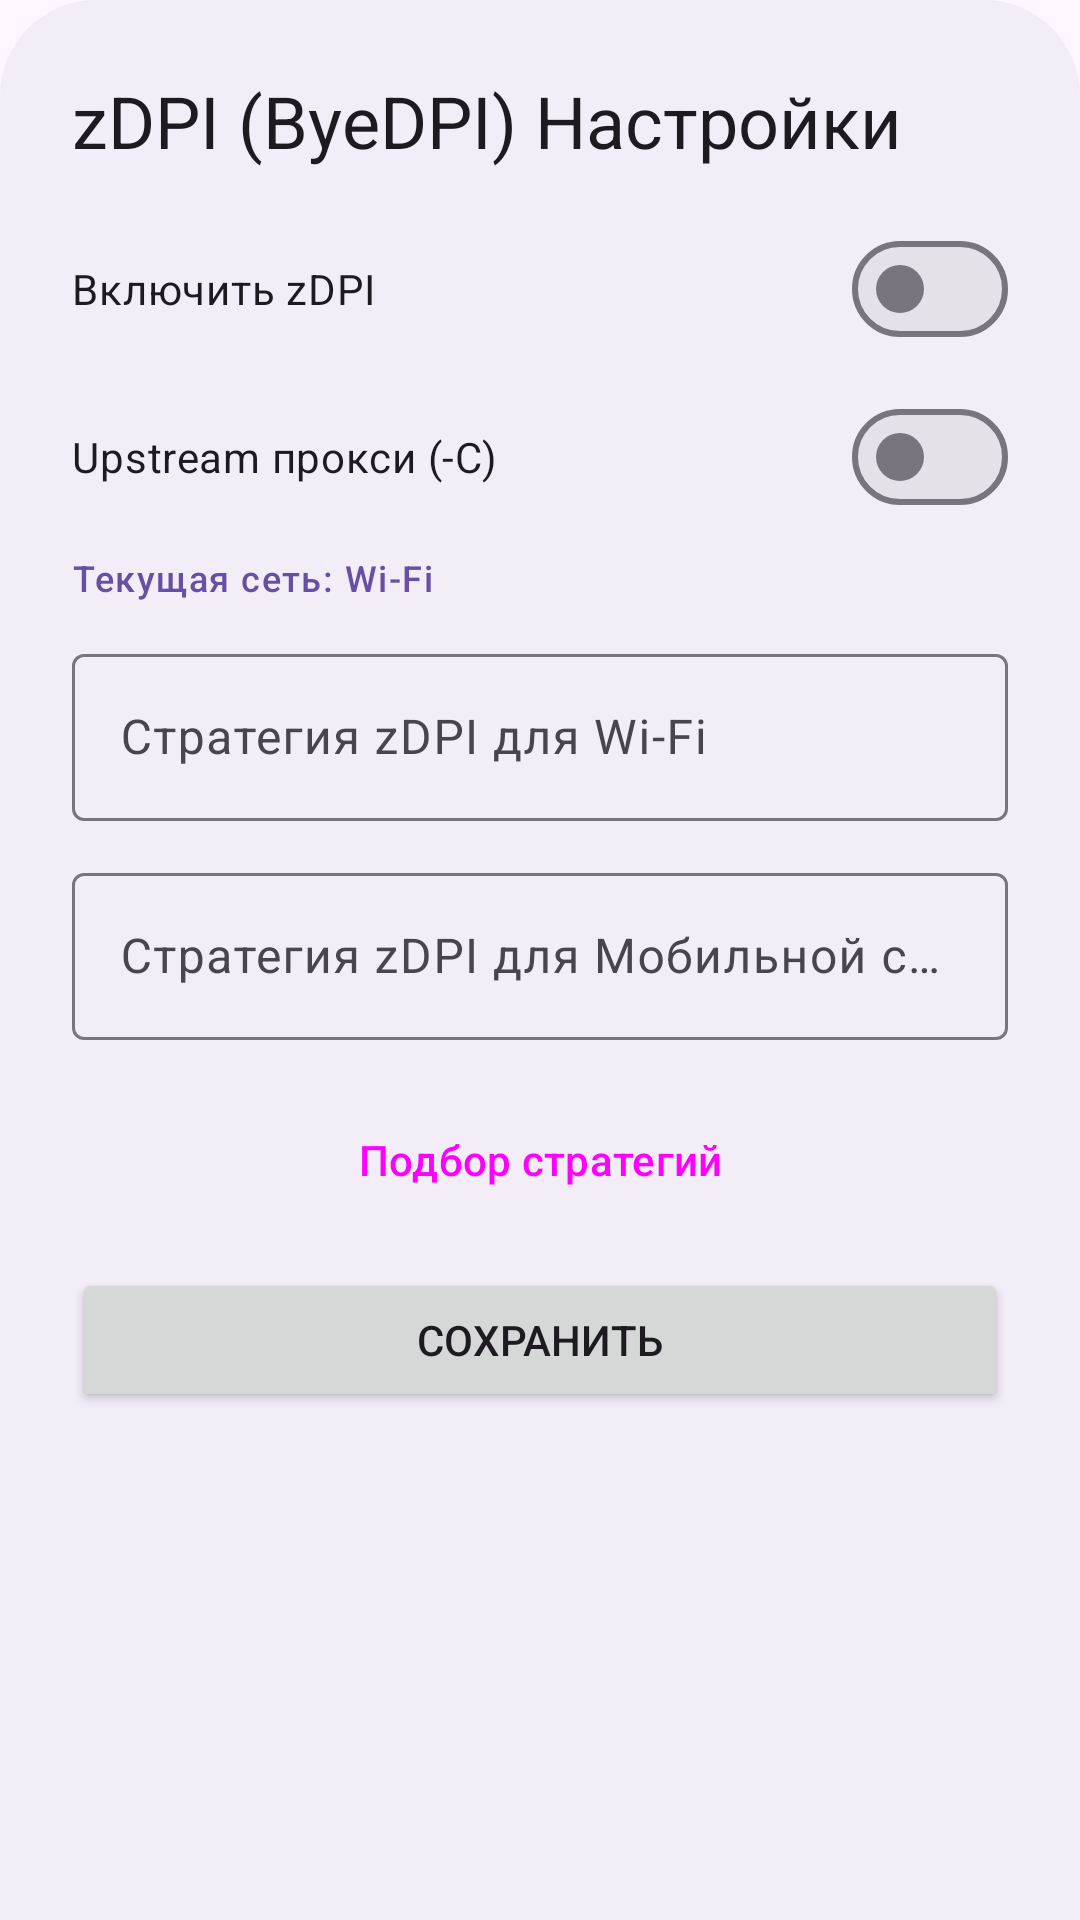

Layout XML and referenced resources for this Android screen:
<!-- AndroidManifest.xml: application theme DefaultTheme -->
<!-- res/layout/byedpi_bottom_sheet.xml -->
<?xml version="1.0" encoding="utf-8"?>
<androidx.core.widget.NestedScrollView xmlns:android="http://schemas.android.com/apk/res/android"
    android:layout_width="match_parent"
    android:layout_height="match_parent"
    android:background="@drawable/bottom_sheet_rounded"
    android:fillViewport="true">

    <LinearLayout
        android:layout_width="match_parent"
        android:layout_height="wrap_content"
        android:orientation="vertical"
        android:padding="24dp">

        <TextView
            android:layout_width="wrap_content"
            android:layout_height="wrap_content"
            android:text="zDPI (ByeDPI) Настройки"
            android:textAppearance="@style/TextAppearance.Material3.HeadlineSmall"
            android:layout_marginBottom="16dp" />

        <com.google.android.material.materialswitch.MaterialSwitch
            android:id="@+id/swEnabled"
            android:layout_width="match_parent"
            android:layout_height="wrap_content"
            android:text="@string/pref_byedpi_enabled_title"
            android:layout_marginBottom="8dp" />

        <com.google.android.material.materialswitch.MaterialSwitch
            android:id="@+id/swByeDpiUpstreamEnabled"
            android:layout_width="match_parent"
            android:layout_height="wrap_content"
            android:text="Upstream прокси (-C)"
            android:layout_marginBottom="8dp" />

        <LinearLayout
            android:id="@+id/llByeDpiUpstream"
            android:layout_width="match_parent"
            android:layout_height="wrap_content"
            android:orientation="vertical"
            android:visibility="gone"
            android:layout_marginBottom="12dp">

            <TextView
                android:layout_width="wrap_content"
                android:layout_height="wrap_content"
                android:text="Проксировать трафик ByeDPI через:"
                android:textAppearance="@style/TextAppearance.Material3.LabelMedium"
                android:layout_marginBottom="4dp" />

            <Spinner
                android:id="@+id/spByeDpiUpstreamProvider"
                android:layout_width="match_parent"
                android:layout_height="48dp"
                android:layout_marginBottom="8dp" />
        </LinearLayout>

        <TextView
            android:id="@+id/tvCurrentNetwork"
            android:layout_width="wrap_content"
            android:layout_height="wrap_content"
            android:text="Текущая сеть: Wi-Fi"
            android:textAppearance="@style/TextAppearance.Material3.LabelMedium"
            android:textColor="?attr/colorPrimary"
            android:layout_marginBottom="12dp" />

        
        <com.google.android.material.textfield.TextInputLayout
            android:id="@+id/tilWifiArgs"
            android:layout_width="match_parent"
            android:layout_height="wrap_content"
            android:hint="Стратегия zDPI для Wi-Fi"
            android:layout_marginBottom="12dp"
            style="@style/Widget.Material3.TextInputLayout.OutlinedBox">

            <com.google.android.material.textfield.TextInputEditText
                android:id="@+id/etWifiArgs"
                android:layout_width="match_parent"
                android:layout_height="wrap_content"
                android:inputType="textMultiLine" />
        </com.google.android.material.textfield.TextInputLayout>

        
        <com.google.android.material.textfield.TextInputLayout
            android:id="@+id/tilMobileArgs"
            android:layout_width="match_parent"
            android:layout_height="wrap_content"
            android:hint="Стратегия zDPI для Мобильной сети"
            android:layout_marginBottom="12dp"
            style="@style/Widget.Material3.TextInputLayout.OutlinedBox">

            <com.google.android.material.textfield.TextInputEditText
                android:id="@+id/etMobileArgs"
                android:layout_width="match_parent"
                android:layout_height="wrap_content"
                android:inputType="textMultiLine" />
        </com.google.android.material.textfield.TextInputLayout>

        <Button
            android:id="@+id/btnTest"
            style="?attr/materialButtonOutlinedStyle"
            android:layout_width="match_parent"
            android:layout_height="wrap_content"
            android:layout_marginTop="4dp"
            android:text="@string/title_test" />

        <Button
            android:id="@+id/btnSave"
            android:layout_width="match_parent"
            android:layout_height="wrap_content"
            android:layout_marginTop="12dp"
            android:text="@string/save" />

    </LinearLayout>
</androidx.core.widget.NestedScrollView>
<!-- resources referenced by this layout -->
<resources>
  <!-- drawable bottom_sheet_rounded (drawable) -->
  <?xml version="1.0" encoding="utf-8"?>
  <shape xmlns:android="http://schemas.android.com/apk/res/android"
      android:shape="rectangle">
      <solid android:color="?attr/colorSurfaceContainer" />
      <corners
          android:topLeftRadius="32dp"
          android:topRightRadius="32dp"
          android:bottomLeftRadius="0dp"
          android:bottomRightRadius="0dp" />
  </shape>
  <string name="pref_byedpi_enabled_title">Включить zDPI</string>
  <string name="save">Сохранить</string>
  <string name="title_test">Подбор стратегий</string>
  <style name="DefaultTheme" parent="Theme.Material3.DayNight.NoActionBar">
          <item name="preferenceTheme">@style/PrefsTheme</item>
      </style>
  <style name="PrefsTheme" parent="PreferenceThemeOverlay">
          <item name="android:layout">@layout/fragment_settings</item>
      </style>
</resources>
